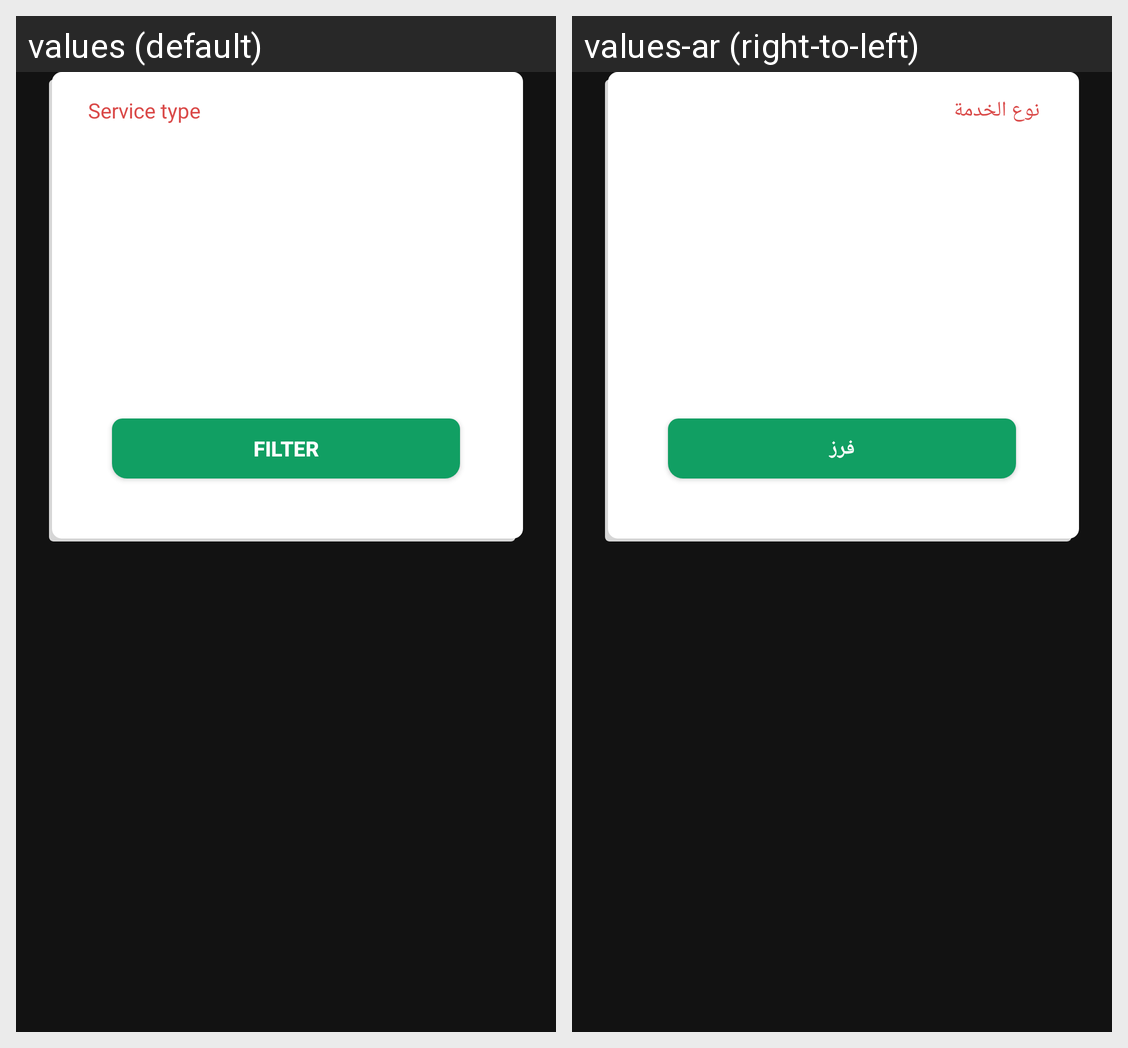

This grid shows one Android layout under two languages. Give, for every string resource on the screen, its name, the default text and each shown locale's text.
Android screen res/layout/filter_orders_layout.xml rendered under 2 locales, left to right: values (default), values-ar (right-to-left). Device: Nexus 5 (rendered at 1080×1920; each locale shown at half size, 540×960, under a caption strip naming it); theme Theme.MyApplication.
Strings drawn on this screen, with the default value and each locale's value (text and hints the layout hard-codes, and strings that could not be matched under every locale, appear in the picture but are not listed):

txt_service_type
  values: Service type
  values-ar: نوع الخدمة

txt_filter
  values: Filter
  values-ar: فرز
